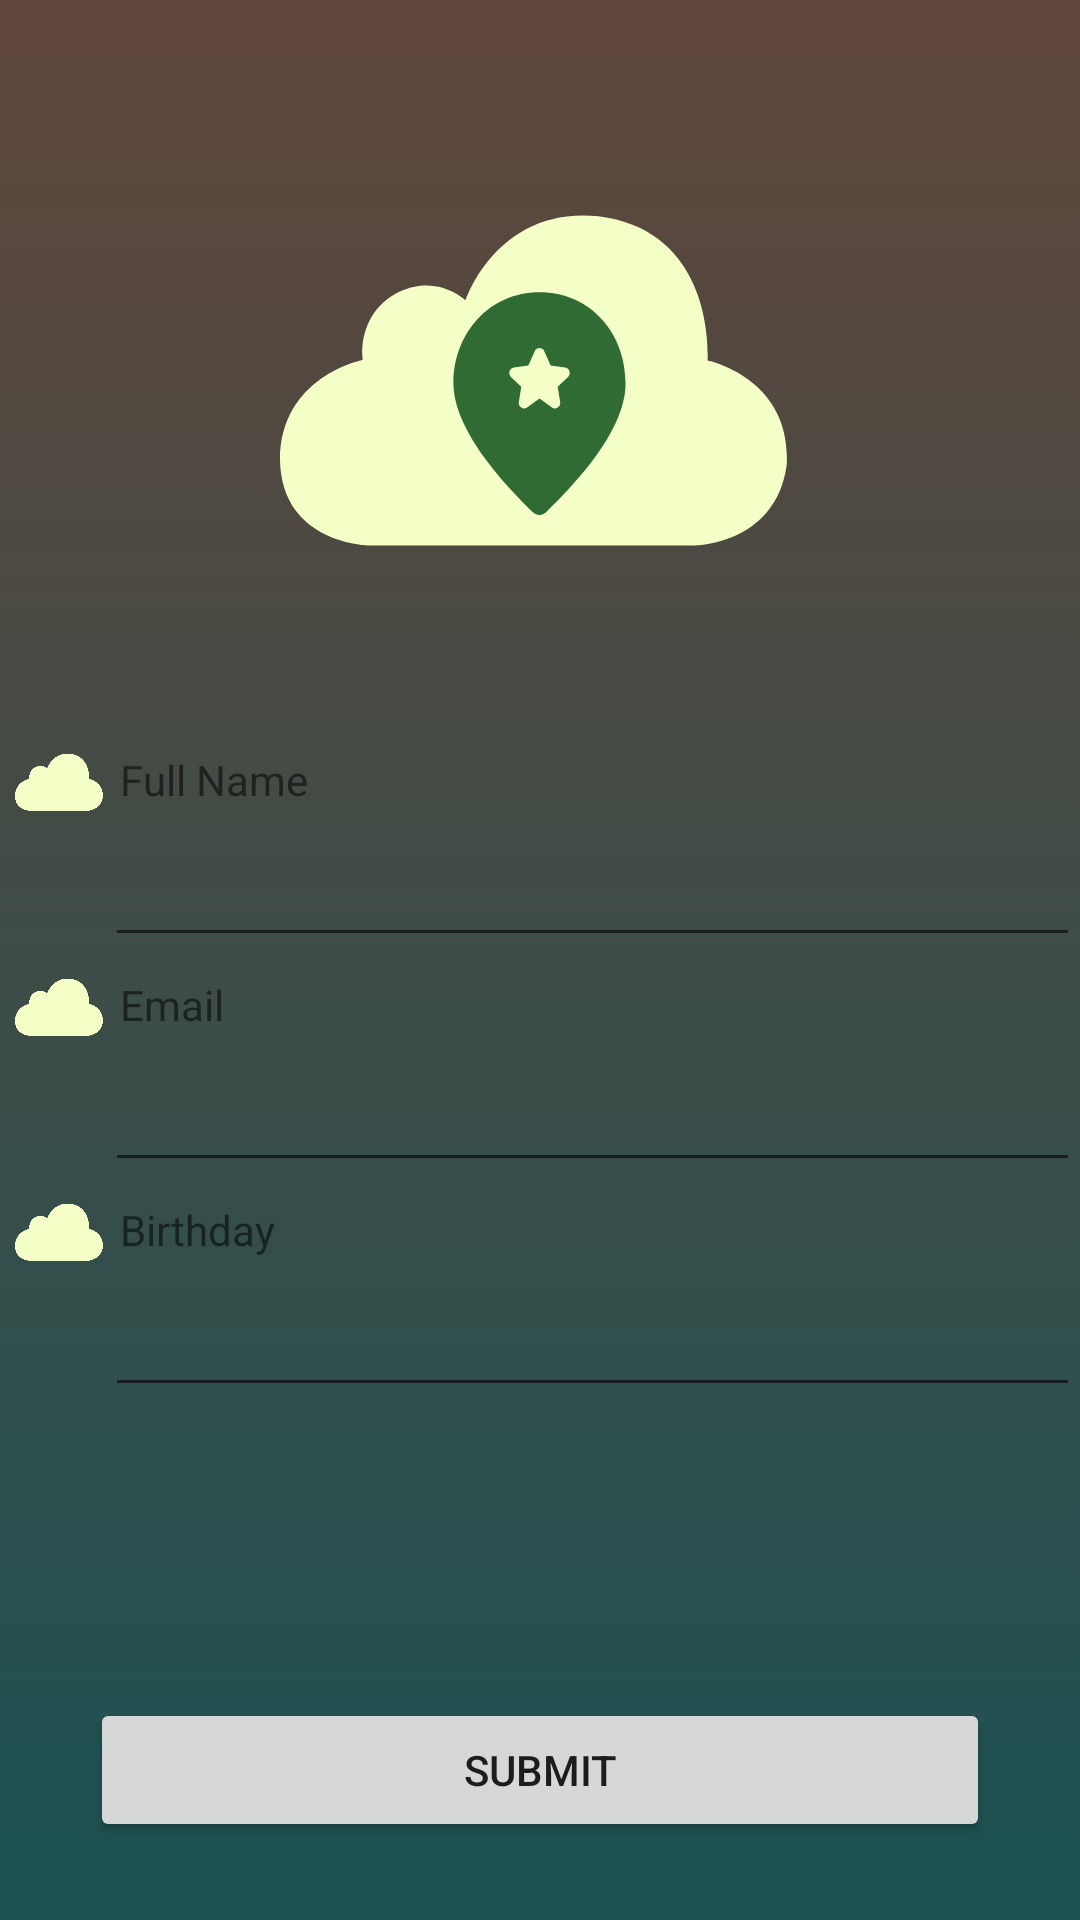

Here is an Android app screen rendered from its layout file. Give the layout XML and the strings, colors and styles it references.
<!-- AndroidManifest.xml: application theme Theme.DreamsNDestinations -->
<!-- res/layout/activity_register.xml -->
<?xml version="1.0" encoding="utf-8"?>
<LinearLayout xmlns:android="http://schemas.android.com/apk/res/android"
    xmlns:app="http://schemas.android.com/apk/res-auto"
    xmlns:tools="http://schemas.android.com/tools"
    android:id="@+id/make_user"
    android:layout_width="match_parent"
    android:layout_height="match_parent"
    android:background="@drawable/gradient_color"
    android:gravity="center_horizontal"
    android:orientation="vertical"
    tools:context=".register">

    <androidx.constraintlayout.widget.ConstraintLayout
        android:layout_width="235dp"
        android:layout_height="245dp">

        <ImageView
            android:id="@+id/cloud"
            android:layout_width="185dp"
            android:layout_height="173dp"
            app:layout_constraintBottom_toBottomOf="parent"
            app:layout_constraintEnd_toEndOf="parent"
            app:layout_constraintStart_toStartOf="parent"
            app:layout_constraintTop_toTopOf="parent"
            app:srcCompat="@drawable/cloud_filled" />

        <ImageView
            android:id="@+id/star_location"
            android:layout_width="81dp"
            android:layout_height="81dp"
            app:layout_constraintBottom_toBottomOf="parent"
            app:layout_constraintEnd_toEndOf="parent"
            app:layout_constraintStart_toStartOf="parent"
            app:layout_constraintTop_toTopOf="parent"
            app:layout_constraintVertical_bias="0.573"
            app:srcCompat="@drawable/star_location" />

    </androidx.constraintlayout.widget.ConstraintLayout>

    <LinearLayout
        android:layout_width="match_parent"
        android:layout_height="75dp"
        android:orientation="vertical">

        <LinearLayout
            android:layout_width="match_parent"
            android:layout_height="30dp"
            android:gravity="center_vertical"
            android:orientation="horizontal">

            <ImageView
                android:layout_width="30dp"
                android:layout_height="30dp"
                android:layout_marginLeft="5dp"
                app:srcCompat="@drawable/cloud_filled" />

            <TextView
                android:layout_width="wrap_content"
                android:layout_height="wrap_content"
                android:layout_marginLeft="5dp"
                android:text="@string/name_field" />
        </LinearLayout>

        <EditText
            android:id="@+id/name_entry"
            android:layout_width="match_parent"
            android:layout_height="wrap_content"
            android:layout_marginLeft="35dp"
            android:ems="10"
            android:inputType="textPersonName"
            android:textSize="20dp" />
    </LinearLayout>

    <LinearLayout
        android:layout_width="match_parent"
        android:layout_height="75dp"
        android:orientation="vertical">

        <LinearLayout
            android:layout_width="match_parent"
            android:layout_height="30dp"
            android:gravity="center_vertical"
            android:orientation="horizontal">

            <ImageView
                android:layout_width="30dp"
                android:layout_height="30dp"
                android:layout_marginLeft="5dp"
                app:srcCompat="@drawable/cloud_filled" />

            <TextView
                android:layout_width="wrap_content"
                android:layout_height="wrap_content"
                android:layout_marginLeft="5dp"
                android:text="@string/email_field" />
        </LinearLayout>

        <EditText
            android:id="@+id/email_entry"
            android:layout_width="match_parent"
            android:layout_height="wrap_content"
            android:layout_marginLeft="35dp"
            android:ems="10"
            android:inputType="textPersonName"
            android:textSize="20dp" />
    </LinearLayout>

    <LinearLayout
        android:layout_width="match_parent"
        android:layout_height="75dp"
        android:orientation="vertical">

        <LinearLayout
            android:layout_width="match_parent"
            android:layout_height="30dp"
            android:gravity="center_vertical"
            android:orientation="horizontal">

            <ImageView
                android:layout_width="30dp"
                android:layout_height="30dp"
                android:layout_marginLeft="5dp"
                app:srcCompat="@drawable/cloud_filled" />

            <TextView
                android:layout_width="wrap_content"
                android:layout_height="wrap_content"
                android:layout_marginLeft="5dp"
                android:text="@string/birthday_field" />
        </LinearLayout>

        <EditText
            android:id="@+id/birthday_entry"
            android:layout_width="match_parent"
            android:layout_height="wrap_content"
            android:layout_marginLeft="35dp"
            android:ems="10"
            android:inputType="date"
            android:textSize="20dp" />

        <Button
            android:id="@+id/button"
            android:layout_width="match_parent"
            android:layout_height="wrap_content"
            android:text="Button" />

    </LinearLayout>

    <LinearLayout
        android:layout_width="match_parent"
        android:layout_height="match_parent"
        android:gravity="center"
        android:orientation="vertical">

        <Button
            android:id="@+id/submit"
            android:layout_width="300dp"
            android:layout_height="wrap_content"
            android:layout_marginTop="70dp"
            android:text="@string/Submit" />
    </LinearLayout>


</LinearLayout>
<!-- resources referenced by this layout -->
<resources>
  <!-- drawable cloud_filled (drawable) -->
  <vector xmlns:android="http://schemas.android.com/apk/res/android"
      android:width="800dp"
      android:height="800dp"
      android:viewportWidth="35"
      android:viewportHeight="35">
    <path
        android:pathData="M27.873,29.5c0,0 5.52,0.006 6.295,-5.395 0.369,-5.906 -5.336,-7.07 -5.336,-7.07s0.649,-8.743 -7.361,-9.74c-6.865,-0.701 -8.954,5.679 -8.954,5.679s-2.068,-1.988 -4.873,-0.364c-2.511,1.55 -2.067,4.388 -2.067,4.388s-5.577,1.084 -5.577,6.768c0.125,5.677 6.057,5.734 6.057,5.734"
        android:fillColor="@color/cream"/>
  </vector>
  <!-- drawable gradient_color (drawable) -->
  <?xml version="1.0" encoding="utf-8"?>
  <selector xmlns:android="http://schemas.android.com/apk/res/android">
      <item>
          <shape>
              <gradient
                  android:angle="90"
                  android:startColor="@color/deep_jungle_green"
                  android:endColor="@color/liver"
                  android:type="linear" />
          </shape>
      </item>
  </selector>
  <!-- drawable star_location (drawable) -->
  <vector xmlns:android="http://schemas.android.com/apk/res/android"
      android:width="800dp"
      android:height="800dp"
      android:viewportWidth="48"
      android:viewportHeight="48">
    <path
        android:fillColor="@color/dartmouth_green"
        android:pathData="M24,2C14.1,2 7,10.1 7,20S18.5,41.3 22.6,45.4a1.9,1.9 0,0 0,2.8 0C29.5,41.3 41,30.1 41,20S33.9,2 24,2ZM29.7,18.7 L27.6,20.7 28.1,23.8a1.1,1.1 0,0 1,-1.5 1.1L24,23l-2.6,1.9a1.1,1.1 0,0 1,-1.5 -1.1l0.5,-3.1 -2.1,-2a1.1,1.1 0,0 1,0.6 -1.8l2.9,-0.4 1.3,-2.9a1,1 0,0 1,1.8 0l1.3,2.9 2.9,0.4A1.1,1.1 0,0 1,29.7 18.7Z"/>
  </vector>
  <string name="Submit">Submit</string>
  <string name="birthday_field">Birthday</string>
  <string name="email_field">Email</string>
  <string name="name_field">Full Name</string>
  <style name="Theme.DreamsNDestinations" parent="Theme.MaterialComponents.DayNight.NoActionBar">
          
          <item name="colorPrimary">@color/dartmouth_green</item>
          <item name="colorPrimaryVariant">@color/deep_jungle_green</item>
          <item name="colorOnPrimary">@color/white</item>
          
          <item name="colorSecondary">@color/liver</item>
          <item name="colorSecondaryVariant">@color/liver_chestnut</item>
          <item name="colorOnSecondary">@color/black</item>
          
          <item name="android:statusBarColor">?attr/colorPrimaryVariant</item>
          
      </style>
  <color name="cream">#F3FFC6</color>
  <color name="deep_jungle_green">#1C5253</color>
  <color name="liver">#60463B</color>
  <color name="dartmouth_green">#306B34</color>
  <color name="white">#FFFFFFFF</color>
  <color name="liver_chestnut">#957964</color>
  <color name="black">#FF000000</color>
</resources>
